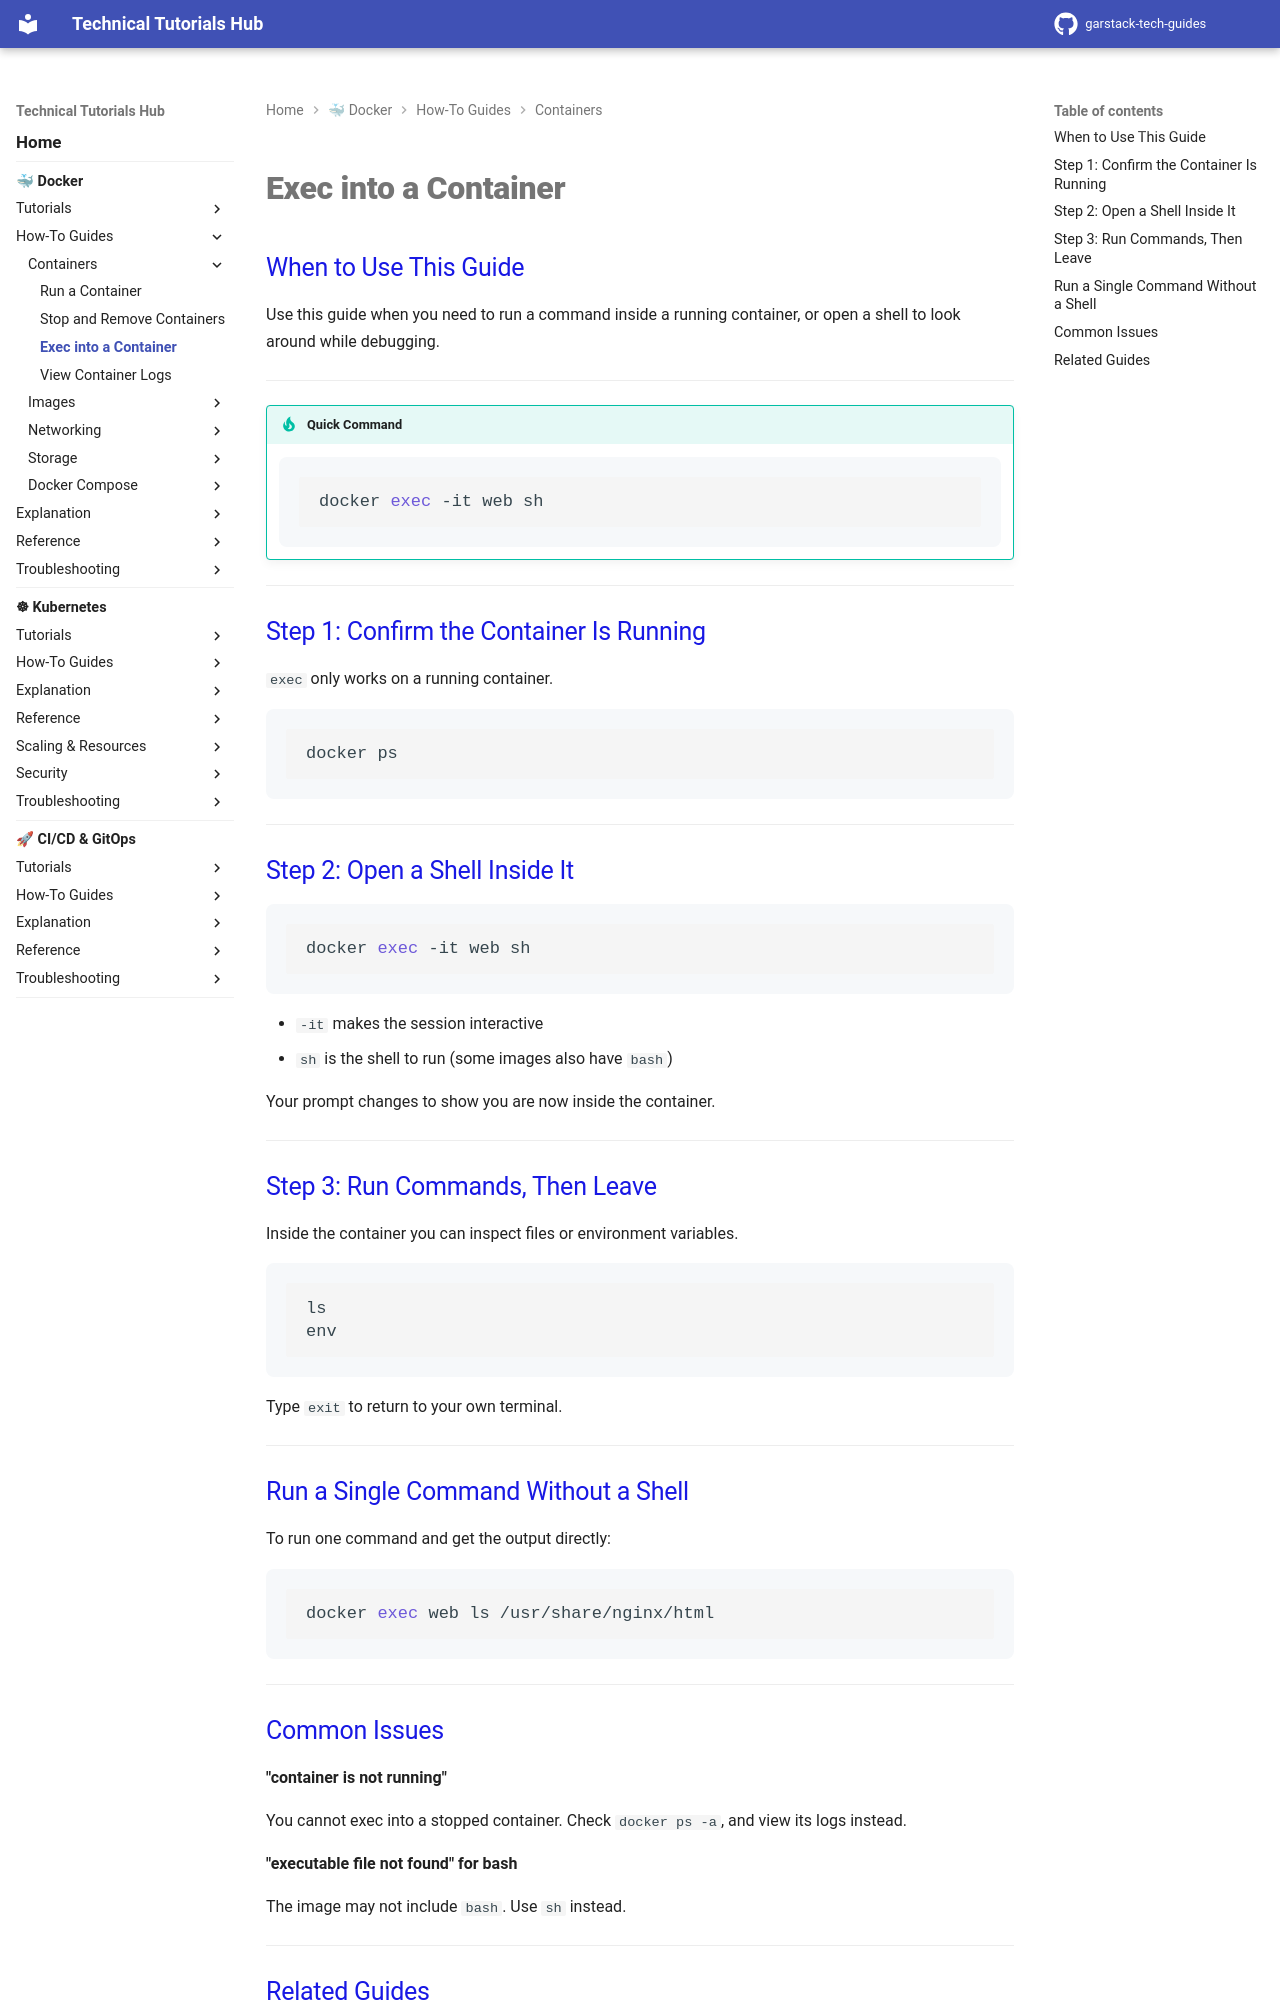

repository: garstack1/gstack-tech-guides · page: docker/how-to/containers/docker-exec/index.html · generator: mkdocs

# Exec into a Container

## When to Use This Guide

Use this guide when you need to run a command inside a running container, or open a shell to look around while debugging.

---

!!! tip "Quick Command"

    ```bash
    docker exec -it web sh
    ```

---

## Step 1: Confirm the Container Is Running

`exec` only works on a running container.

```bash
docker ps
```

---

## Step 2: Open a Shell Inside It

```bash
docker exec -it web sh
```

- `-it` makes the session interactive
- `sh` is the shell to run (some images also have `bash`)

Your prompt changes to show you are now inside the container.

---

## Step 3: Run Commands, Then Leave

Inside the container you can inspect files or environment variables.

```bash
ls
env
```

Type `exit` to return to your own terminal.

---

## Run a Single Command Without a Shell

To run one command and get the output directly:

```bash
docker exec web ls /usr/share/nginx/html
```

---
